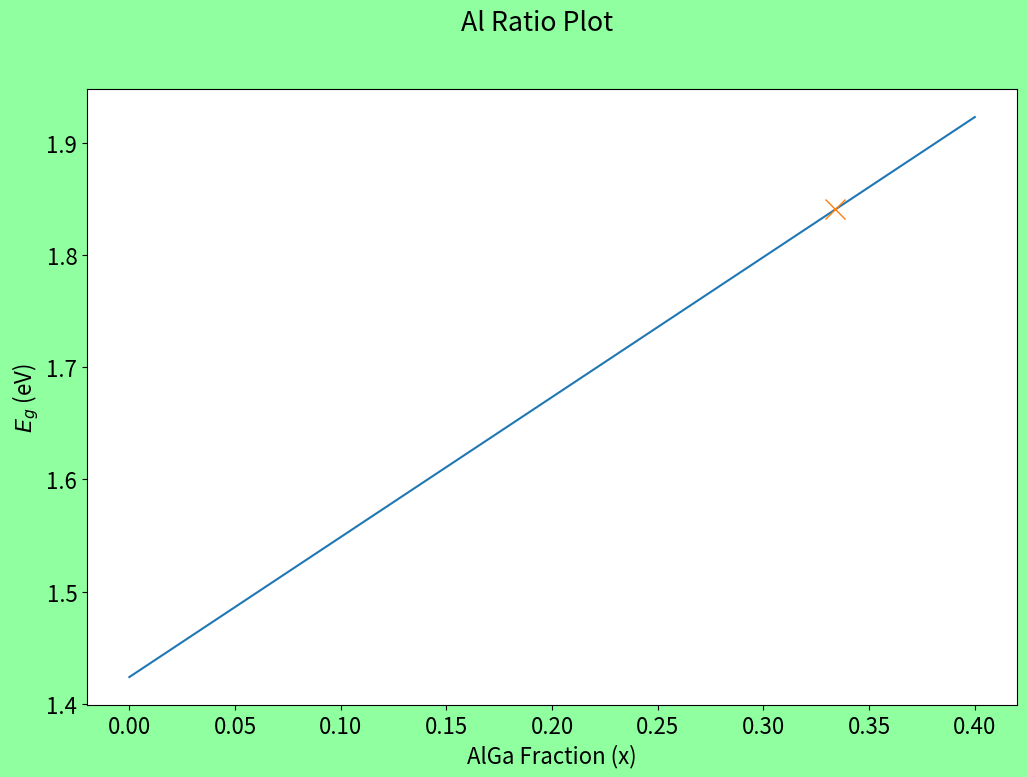

The script that saved this image: (Note: this script raises an exception after producing the figure.)
# -*- coding: utf-8 -*-
"""
Created on Thu Jan 21 13:42:39 2021

[redacted]
"""

import numpy as np
import matplotlib.pyplot as plt
plt.rcParams['figure.figsize'] = [12, 8]
plt.rcParams['figure.dpi'] = 100
plt.rcParams.update({'font.size': 16})
import scipy.optimize as sc

"""

Task Four - 04/02/2021, 11/02/2021, 13/02/2021

"""
linspace_size = 100
h_2 = (6.62607015e-34)**2
h_bar2 = ((6.62607015e-34)/(2*np.pi))**2
m = 0.06*(9.11e-31)
a = np.linspace(0.1e-9,10e-9,linspace_size)
al_ratio = np.linspace(0, 0.4, 100000)
E_0 = ((h_2/(8*m*(a**2))))/(1.6e-19)
E_g = (1.424 + 1.247*al_ratio)

Figure, Plot4 = plt.subplots(1,1)
Figure.patch.set_facecolor('xkcd:mint green')
Figure.suptitle("Al Ratio Plot")
Plot4.set(ylabel = "$E_{g}$ (eV)", xlabel = "AlGa Fraction (x)")
Plot4.plot(al_ratio,E_g)
Plot4.plot(al_ratio[83514],E_g[83514], marker='x', markersize=15)
Plot4.grid(b=True, which='major', linestyle=':', linewidth='2')
Plot4.legend(['$E_{g}$','X Marker Point of E_pump','X Marker Point of E_emission'],loc='best')
plt.show()

h = (6.62607015e-34)
E_pump = (h* ((3e8)/(675e-9)) )/(1.6e-19)
E_emission = (h* ((3e8)/(815e-9)) )/(1.6e-19)

print(f"\n \n E_pump is {E_g[83514]}eV at AlGa Fraction {al_ratio[83514]}")

print("\n Take 'A' Barrier Composition as Al_{0.330}Ga_{0.670}As")

print("\n Take 'B' Well Composition as GaAs")

Figure, Plot5 = plt.subplots(1,1)
Figure.patch.set_facecolor('xkcd:mint green')
Figure.suptitle("$E_{0}$ vs Well Width")
Plot5.set(ylabel = "$E_{0}$/eV", xlabel = "a (m)")
Plot5.plot(a,E_0)
Plot5.grid(b=True, which='major', linestyle=':', linewidth='2')


m = (9.11e-31)
me = 0.06*m
mhh = 0.57*m
a = np.linspace(0.1e-9,7e-9,linspace_size)

E_0e = ((h_2/(8*me*(a**2))))/(1.6e-19)
E_0hh = ((h_2/(8*mhh*(a**2))))/(1.6e-19)

Figure, Plot6 = plt.subplots(1,1)
Figure.suptitle("$E_{0}$ vs Well Width")
Plot6.set(ylabel = "$E_{0}$/eV", xlabel = "a (nm)")
Plot6.plot(a*(1e9),E_0e, label = '$E_{e(0)}$ =' r'$\frac{h^2}{8m_{0}a^2}$')
Plot6.plot(a*(1e9),E_0hh, label = '$E_{hh(0)}$ =' r'$\frac{h^2}{8m_{hh}a^2}$')
Plot6.legend(loc = 'best')
Plot6.grid(b=True, which='major', linestyle=':', linewidth='2')
plt.minorticks_on()
Plot6.grid(b=True, which='minor', linestyle='-', linewidth='0.2')

plt.ylim(0, 5)
plt.show()

h = 6.62607004e-34
c = 299792458
m0 = 9.11e-31

V0 = (1.247*0.33)*(1.66e-19)
V0e = 2/3*V0
V0h = 1/3*V0
a = np.arange(1e-9,11e-9,0.1e-9)

Figure, (SubPlot1,SubPlot2) = plt.subplots(1,2,constrained_layout=True)

E0e_main, E0h_main, zi_e, zi_h = np.empty(len(a)), \
                    np.empty(len(a)), \
                    np.empty(len(a)), \
                    np.empty(len(a))
c = 0
for i in a:
    E0e = (h**2)/(8*me*(i**2))
    E0h = (h**2)/(8*mhh*(i**2))
    
    E0e_main[c] = E0e
    E0h_main[c] = E0h

    de = V0e/E0e
    dh = V0h/E0h
    
    zi = np.linspace(0,20,1000)
    ye = np.sqrt(((de*(np.pi**2))/4) - zi**2)
    yh = np.sqrt(((dh*(np.pi**2))/4) - zi**2)
    y2 = zi*(np.tan(zi))

    ye_new = ye.astype(np.float)
    yh_new = yh.astype(np.float)
    y2new = y2.astype(np.float)

    ye_new[ye <= 0] = np.nan
    yh_new[yh <= 0] = np.nan
    y2new[y2 <= 0] = np.nan


    SubPlot1.plot(zi,ye_new)
    SubPlot1.plot(zi,y2new)
    SubPlot2.plot(zi,yh_new)
    SubPlot2.plot(zi,y2new)
    
    if c > 0 and c <= 10:
        EstIntElectron = np.array([0.3])
    elif c > 10 and c <= 20:
        EstIntElectron = np.array([0.5])
    elif c > 20 and c <=30:
        EstIntElectron = np.array([0.8])
    else:
        EstIntElectron = np.array([1.2])
    
    if c > 0 and c <= 10:
        EstIntHole = np.array([0.5])
    elif c > 10 and c <= 20:
        EstIntHole = np.array([1])
    else:
        EstIntHole = np.array([1.55])
        
    def funcelectron(x):
        return np.sqrt(((de*(np.pi**2))/4) - x**2) - x*(np.tan(x))

    def funchole(x):
        return np.sqrt(((dh*(np.pi**2))/4) - x**2) - x*(np.tan(x))

    root_e = sc.fsolve(funcelectron,EstIntElectron)
    root_h = sc.fsolve(funchole,EstIntHole)

    zi_e[c] = root_e
    zi_h[c] = root_h
    c += 1
      
E1e = ((4*zi_e**2)/(np.pi**2))*E0e_main
E1h = ((4*zi_h**2)/(np.pi**2))*E0h_main
    
SubPlot1.set(xlabel = '$\u03BE$', \
             ylabel = 'q($\u03BE$), p($\u03BE$)', \
             title = 'q(\u03BE),p(\u03BE) vs \u03BE For effective electron mass', \
             ylim = ([0,5]), xlim = ([0,2]))
SubPlot2.set(xlabel = '$\u03BE$', \
             ylabel = 'q($\u03BE$), p($\u03BE$)', \
             title = 'q(\u03BE),p(\u03BE) vs \u03BE For effective hole mass', \
             ylim = ([0,8]), xlim = ([0,2]))
SubPlot1.legend(['q(\u03BE) = $\sqrt{d_{electron}\pi^{2}/4 - \u03BE^2}$', \
                 'p(\u03BE) = $\u03BE$tan($\u03BE$)'], loc = 'best')
SubPlot1.grid(True)
SubPlot2.grid(True)
plt.show()

#Plotting Transition Energy vs a
a = a/1e-9
Et = (E1e + E1h + 1.424*1.66e-19)/(1.66e-19)
Figure, SubPlot1 = plt.subplots(1,1,constrained_layout=True)
SubPlot1.plot(a,Et)
SubPlot1.axhline(y=E_emission, linewidth='0.8', \
                 linestyle='--', color='orange')
SubPlot1.axvline(x=5.22, linewidth='0.8', linestyle='--', \
                 color='orange')
SubPlot1.set(xlabel = 'a (nm)', \
             ylabel = '$E_{t}$ (eV)',\
                 title = '$E_{t}$ vs Well Width')
SubPlot1.legend([r'$E_{t}$ = $E_{1e} + E_{1h} + V_{0}$',\
                 '$E_{emission}$ at a=5.22nm'], \
                loc = 'best', prop={'size': 15})
SubPlot1.grid(b=True, which='major', linestyle=':', linewidth='2')
plt.minorticks_on()
SubPlot1.grid(b=True, which='minor', linestyle='-', linewidth='0.2')
plt.xlim(3,8)
plt.ylim(1.475,1.575)
plt.show()
    